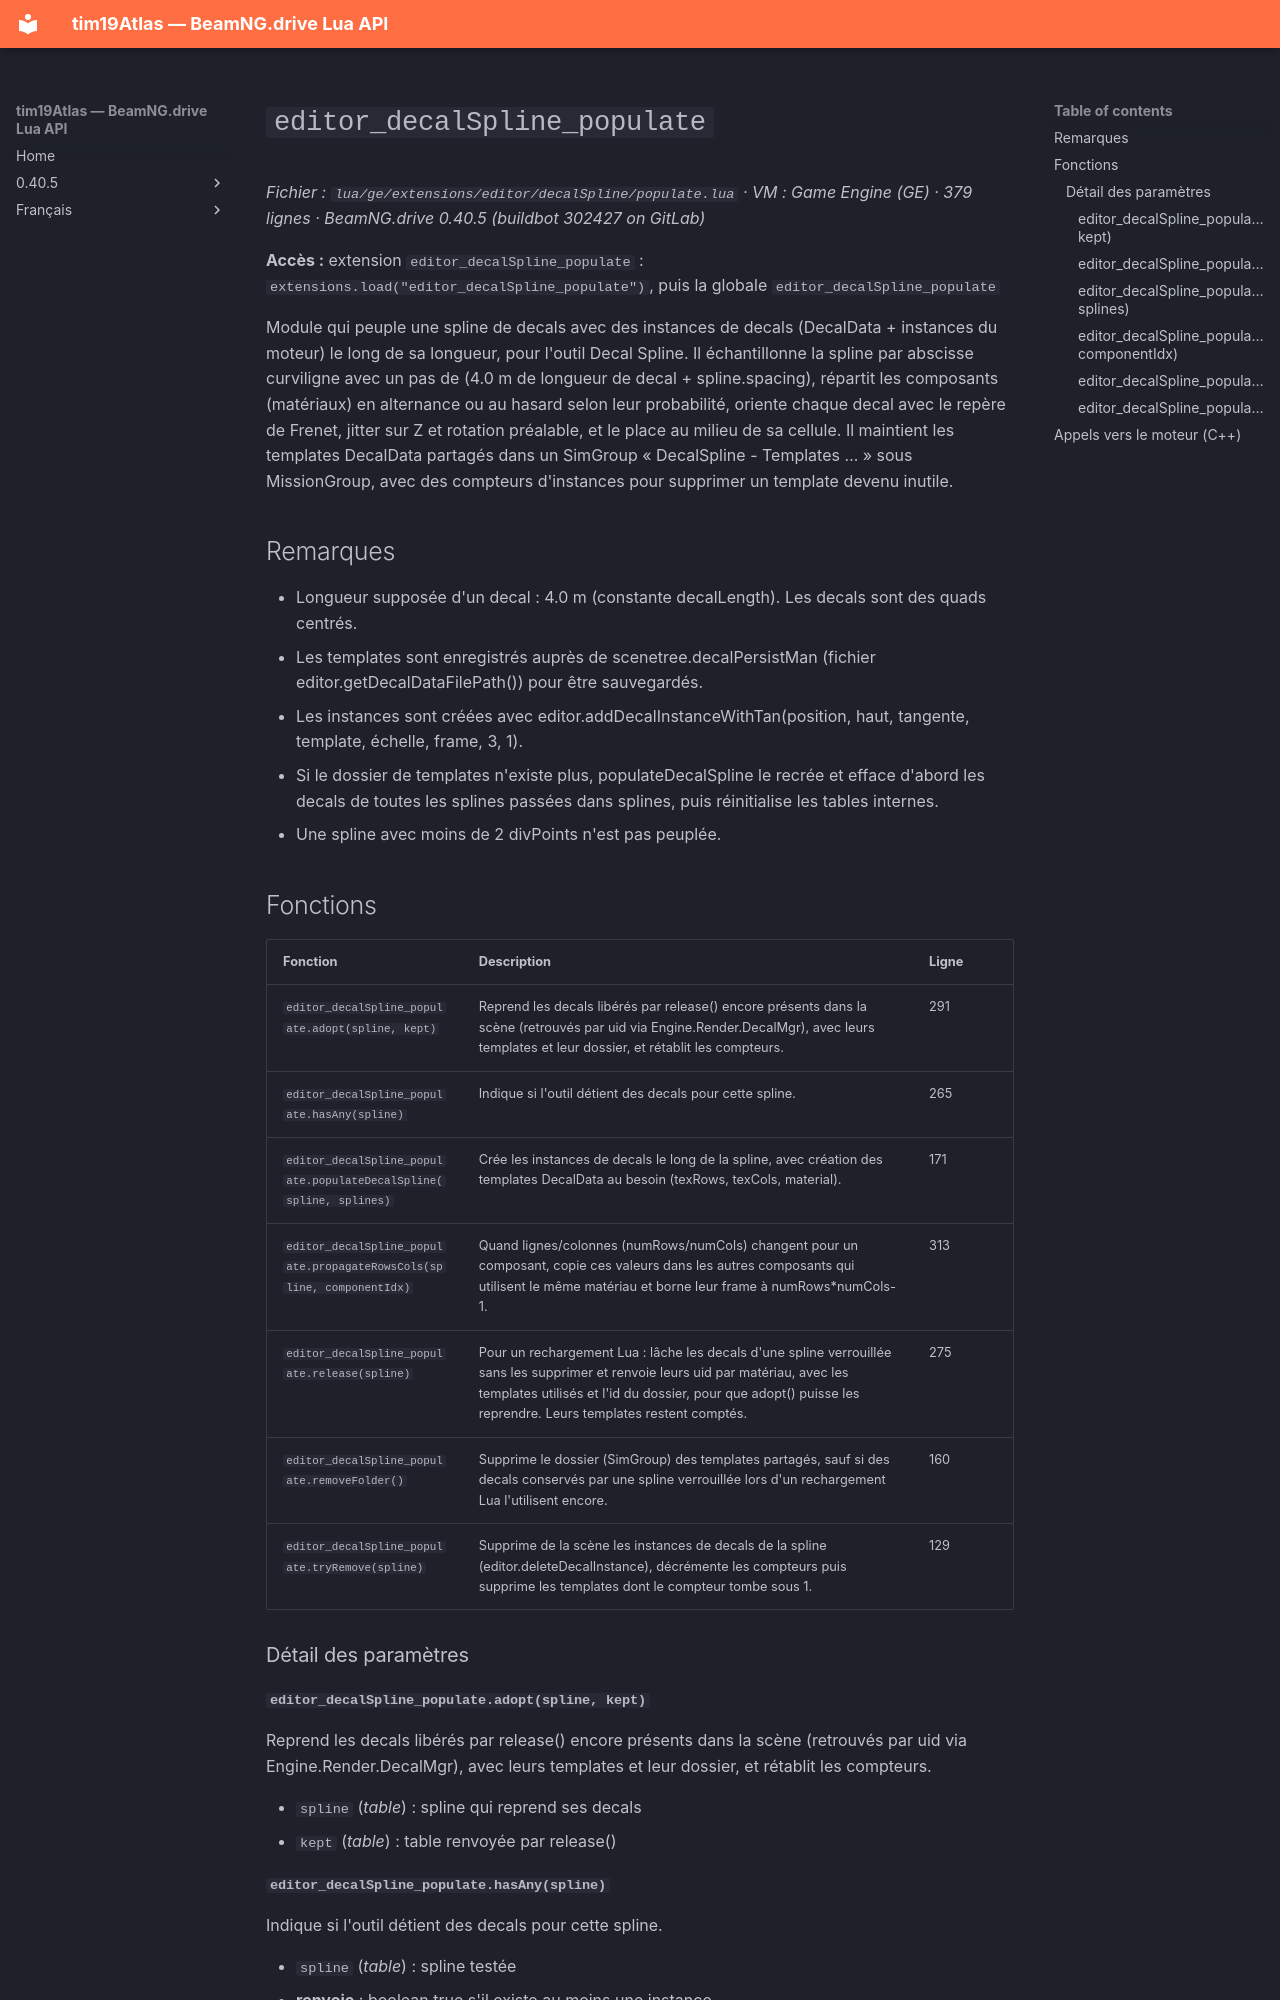

repository: Tim0219800/beamng-lua-atlas · page: fr/0.40.5/ge/extensions/editor/decalSpline/populate.html · generator: mkdocs

# `editor_decalSpline_populate`

*Fichier : `lua/ge/extensions/editor/decalSpline/populate.lua` · VM : Game Engine (GE) · 379 lignes · BeamNG.drive 0.40.5 (buildbot 302427 on GitLab)*

**Accès :** extension `editor_decalSpline_populate` : `extensions.load("editor_decalSpline_populate")`, puis la globale `editor_decalSpline_populate`

Module qui peuple une spline de decals avec des instances de decals (DecalData + instances du moteur) le long de sa longueur, pour l'outil Decal Spline. Il échantillonne la spline par abscisse curviligne avec un pas de (4.0 m de longueur de decal + spline.spacing), répartit les composants (matériaux) en alternance ou au hasard selon leur probabilité, oriente chaque decal avec le repère de Frenet, jitter sur Z et rotation préalable, et le place au milieu de sa cellule. Il maintient les templates DecalData partagés dans un SimGroup « DecalSpline - Templates … » sous MissionGroup, avec des compteurs d'instances pour supprimer un template devenu inutile.

## Remarques

- Longueur supposée d'un decal : 4.0 m (constante decalLength). Les decals sont des quads centrés.
- Les templates sont enregistrés auprès de scenetree.decalPersistMan (fichier editor.getDecalDataFilePath()) pour être sauvegardés.
- Les instances sont créées avec editor.addDecalInstanceWithTan(position, haut, tangente, template, échelle, frame, 3, 1).
- Si le dossier de templates n'existe plus, populateDecalSpline le recrée et efface d'abord les decals de toutes les splines passées dans splines, puis réinitialise les tables internes.
- Une spline avec moins de 2 divPoints n'est pas peuplée.

## Fonctions

| Fonction | Description | Ligne |
|---|---|---|
| `editor_decalSpline_populate.adopt(spline, kept)` | Reprend les decals libérés par release() encore présents dans la scène (retrouvés par uid via Engine.Render.DecalMgr), avec leurs templates et leur dossier, et rétablit les compteurs. | 291 |
| `editor_decalSpline_populate.hasAny(spline)` | Indique si l'outil détient des decals pour cette spline. | 265 |
| `editor_decalSpline_populate.populateDecalSpline(spline, splines)` | Crée les instances de decals le long de la spline, avec création des templates DecalData au besoin (texRows, texCols, material). | 171 |
| `editor_decalSpline_populate.propagateRowsCols(spline, componentIdx)` | Quand lignes/colonnes (numRows/numCols) changent pour un composant, copie ces valeurs dans les autres composants qui utilisent le même matériau et borne leur frame à numRows*numCols-1. | 313 |
| `editor_decalSpline_populate.release(spline)` | Pour un rechargement Lua : lâche les decals d'une spline verrouillée sans les supprimer et renvoie leurs uid par matériau, avec les templates utilisés et l'id du dossier, pour que adopt() puisse les reprendre. Leurs templates restent comptés. | 275 |
| `editor_decalSpline_populate.removeFolder()` | Supprime le dossier (SimGroup) des templates partagés, sauf si des decals conservés par une spline verrouillée lors d'un rechargement Lua l'utilisent encore. | 160 |
| `editor_decalSpline_populate.tryRemove(spline)` | Supprime de la scène les instances de decals de la spline (editor.deleteDecalInstance), décrémente les compteurs puis supprime les templates dont le compteur tombe sous 1. | 129 |

### Détail des paramètres
